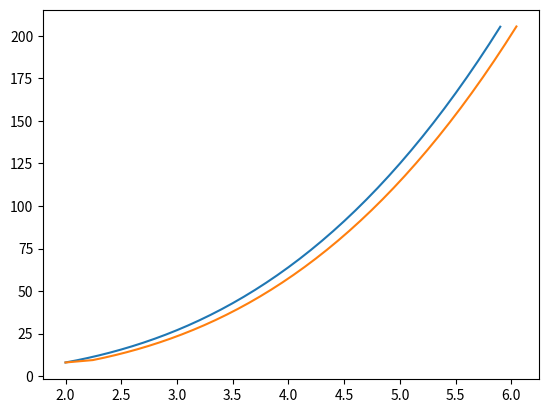

Recreate this plot in Python.
# -*- coding: utf-8 -*-
"""
Created on Tue Mar  3 10:54:36 2020

[redacted]
"""

import numpy as np
from matplotlib.pyplot import plot


def initialization():
    trajectory_object = []
    for x in np.arange(2,6,0.1):
        y = x*x*x
        trajectory_object.append([x,y])
    trajectory_object = np.asarray(trajectory_object)

    position_object = []
    error = np.random.normal(0.01, 0.1)
    for x in np.arange(2,6,0.1):
        if x == 2:
            y = x*x*x
            position_object.append([x, y])
        else:
            y = x*x*x+ error
            position_object.append([x+error, y])
    position_object = np.asarray(position_object)
    
    gradient_object = np.gradient(trajectory_object[:,1], trajectory_object[:,0])
    velocity = setting_to_zero(gradient_object)
    
    trajectory_quadrotor = []
    for x in np.arange(-5,5,0.1):
        y = x*x - 5
        trajectory_quadrotor.append([x, y])
    trajectory_quadrotor = np.asarray(trajectory_quadrotor)
    
    gradient_quadrotor = np.gradient(trajectory_quadrotor[:,1], trajectory_quadrotor[:,0])
    velocity_quadrotor = setting_to_zero(gradient_quadrotor)
    
    plot(trajectory_object[:,0], trajectory_object[:,1])
    plot(position_object[:,0], position_object[:,1])
    #plot(trajectory_quadrotor[:,0], trajectory_quadrotor[:,1])
    
    return trajectory_object, position_object, trajectory_quadrotor, velocity, velocity_quadrotor


def minimization(trajectory_object, position):
    distance = np.sqrt(np.power((trajectory_object[:,0]-position[0]),2)+np.power((trajectory_object[:,1]-position[1]),2))
    min_index = np.argmin(distance)
    return trajectory_object[min_index,:], min_index

def integral(gradient, estimated_point_index, t, l):
    integral = gradient[0]
    list_integral = []
    if l == 1:
        list_integral.append(integral)
    if estimated_point_index == 0:
            pass
    else:
        for i in range(1, estimated_point_index):
            integral += 2*gradient[i]
            if l == 1:
                list_integral.append(integral - gradient[i])
        integral += gradient[estimated_point_index]
        if l == 1:
            list_integral.append(integral)
    return integral*t*0.5, np.asarray(list_integral)*t*0.5

def percentage(gradient, estimated_point_index, integral_of_trajectory, t):
    integral_passed, _ = integral(gradient, estimated_point_index, t, 0)
    return integral_passed/integral_of_trajectory

def integral_estimation(integral, percentage):
    return percentage*integral


def point_estimation(t, trajectory, index_previos, percentage, integral_whole, list_integrals):
    integral_passed = integral_estimation(integral_whole, percentage)
    index = np.argmin(np.absolute(list_integrals[index_previos:index_previos+11]-integral_passed))
    return trajectory[index_previos+index,:], index+index_previos
    
        
def setting_to_zero(trajectory):
    set_trajectory = trajectory-trajectory[0]
    return set_trajectory





trajectory_object, position_object, trajectory_quadrotor, velocity, velocity_quadrotor = initialization()


h = (trajectory_object[len(trajectory_object)-1,0] - trajectory_object[0,0])/len(trajectory_object)
integral_object, _ = integral(velocity, len(velocity)-1, h, 0)

t = (trajectory_quadrotor[len(trajectory_quadrotor)-1,0] - trajectory_quadrotor[0,0])/len(trajectory_quadrotor)
integral_quadrotor, list_integral_quadrotor = integral(velocity_quadrotor, len(velocity_quadrotor)-1, t, 1)

integral_passed_previous, _ = integral(velocity_quadrotor, 0, t, 0)
index_previous = 0
estimated_points = []
estimated_points.append(trajectory_quadrotor[0,:])



for i in range(1, len(position_object)):
    estimated_point, estimated_index = minimization(trajectory_object, position_object[i,:])
    percent = percentage(velocity, estimated_index, integral_object, h)
    point_quadrotor, index = point_estimation(t, trajectory_quadrotor, index_previous, percent, integral_quadrotor, list_integral_quadrotor)
    index_previous = index
    estimated_points.append(point_quadrotor)
    
    
    
    
#estimated_points_in_trajectory = []
#for i in range(len(position_object)):
#    estimated_points_in_trajectory.append(minimization(trajectory_object, position_object[i,:]))
    
#estimated_points_in_trajectory = np.asarray(estimated_points_in_trajectory)


#integral_of_trajectory = integral(trajectory_object, None)


#from scipy import integrate
#integral_of_trajectory_library = integrate.simps(trajectory_object[:,1], trajectory_object[:,0])

        